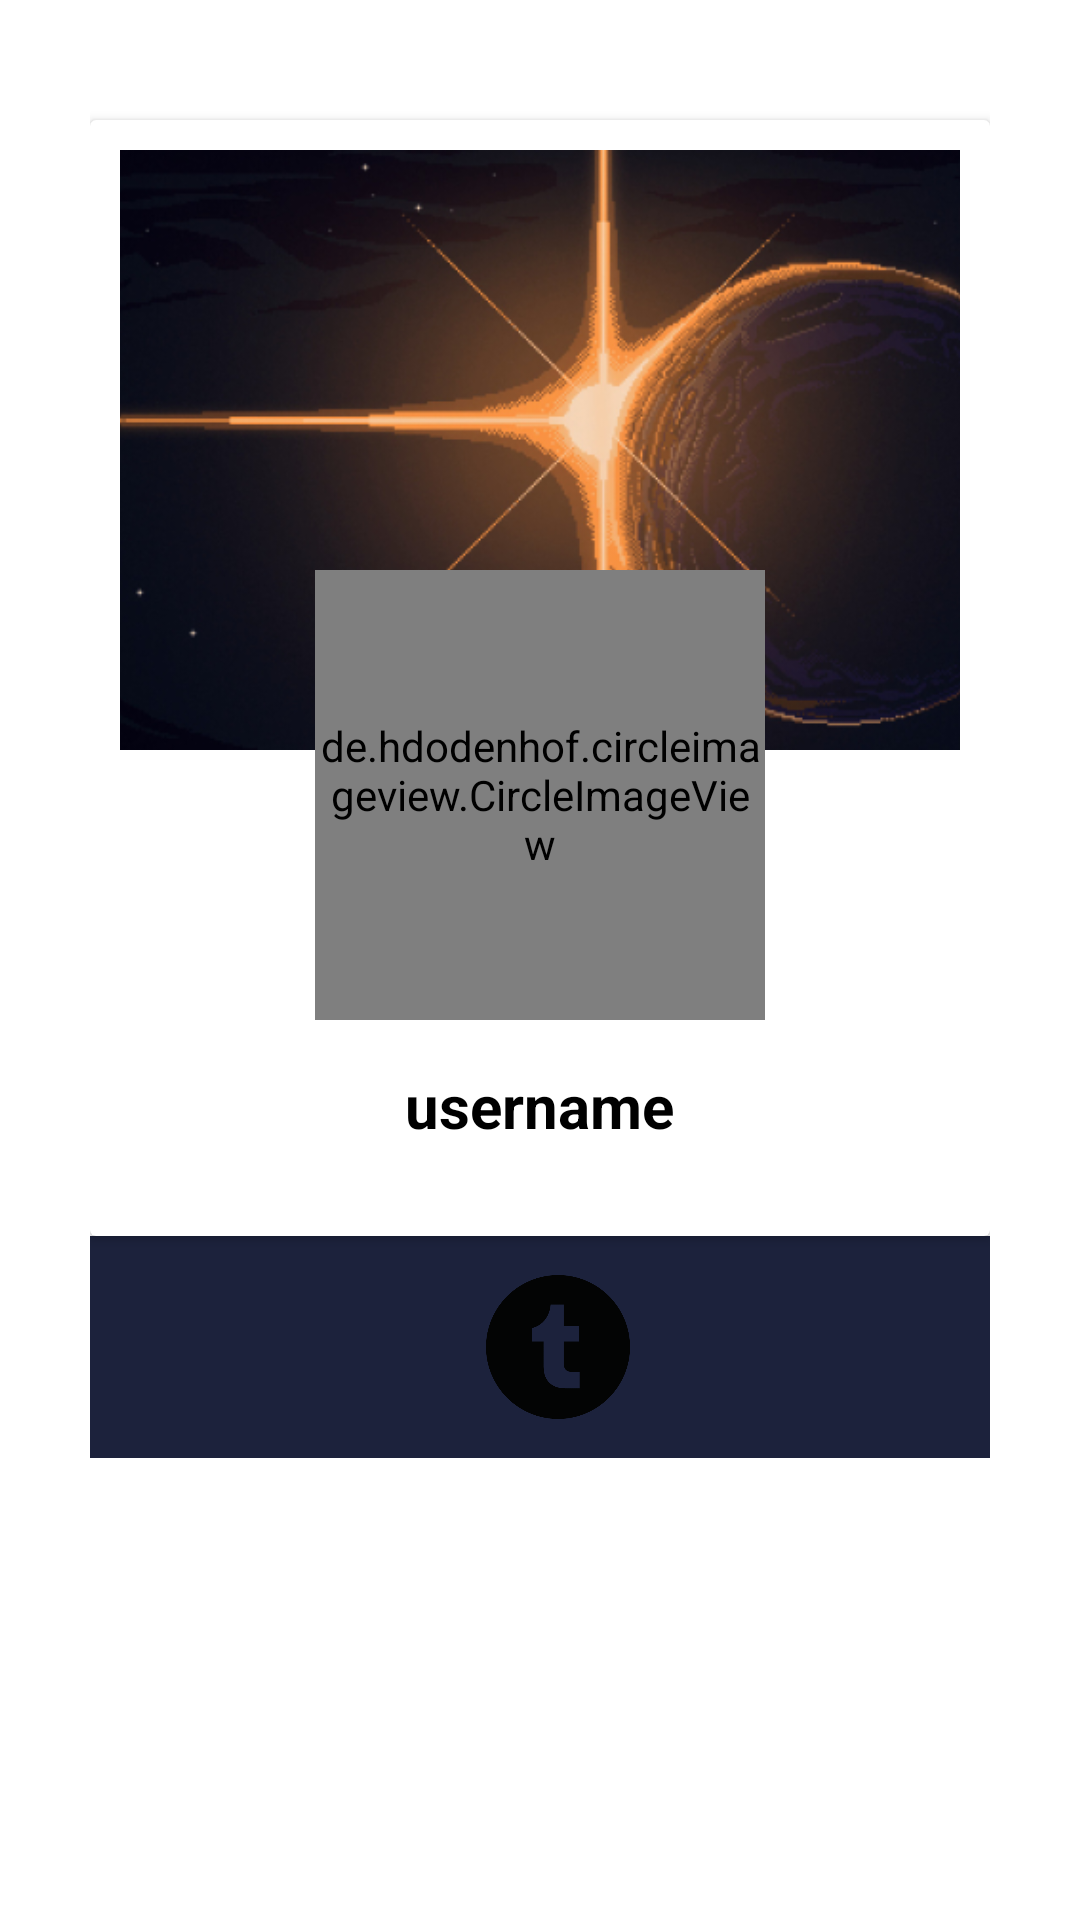

Write the Android layout XML for this screen, with the resource values it uses.
<!-- AndroidManifest.xml: application theme Theme.Chatter -->
<!-- res/layout/fragment_settings.xml -->
<?xml version="1.0" encoding="utf-8"?>
<RelativeLayout xmlns:android="http://schemas.android.com/apk/res/android"
    xmlns:tools="http://schemas.android.com/tools"
    android:layout_width="match_parent"
    android:layout_height="match_parent"
    android:padding="30dp"
    tools:context=".fragments.SettingsFragment">

    <androidx.cardview.widget.CardView
        android:id="@+id/cv1"
        android:layout_width="match_parent"
        android:layout_height="wrap_content"
        android:layout_marginTop="10dp">

        <RelativeLayout
            android:layout_width="match_parent"
            android:layout_height="wrap_content"
            android:padding="10dp">

            <ImageView
                android:id="@+id/cover_image_settings"
                android:layout_width="match_parent"
                android:layout_height="200dp"
                android:scaleType="centerCrop"
                android:src="@drawable/default_cover" />

            <de.hdodenhof.circleimageview.CircleImageView
                android:id="@+id/profile_image_settings"
                android:layout_width="150dp"
                android:layout_height="150dp"
                android:layout_centerHorizontal="true"
                android:layout_marginTop="140dp"
                android:scaleType="centerCrop"
                android:src="@drawable/default_profile" />
            <TextView
                android:id="@+id/username_settings"
                android:layout_width="wrap_content"
                android:layout_height="wrap_content"
                android:text="username"
                android:layout_below="@id/profile_image_settings"
                android:layout_centerHorizontal="true"
                android:layout_marginTop="15dp"
                android:textColor="@color/colorPrimaryDark"
                android:textStyle="bold"
                android:textSize="20sp"
                android:layout_marginBottom="20dp"
                />


        </RelativeLayout>
    </androidx.cardview.widget.CardView>

    <LinearLayout
        android:layout_width="match_parent"
        android:layout_height="wrap_content"
        android:layout_below="@id/cv1"
        android:background="@color/colorProfile"
        android:gravity="center"
        android:orientation="horizontal"
        android:padding="6dp">

        <ImageView
            android:id="@+id/set_pinterest"
            android:layout_width="60dp"
            android:layout_height="60dp"
            android:layout_gravity="center"
            android:layout_marginTop="2dp"
            android:layout_marginRight="35dp"
            android:src="@drawable/pinterest" />

        <ImageView
            android:id="@+id/set_tumblr"
            android:layout_width="48dp"
            android:layout_height="48dp"
            android:layout_gravity="center"
            android:layout_marginRight="35dp"
            android:src="@drawable/tumblr" />
        <ImageView
            android:id="@+id/set_website"
            android:layout_width="48dp"
            android:layout_height="48dp"
            android:layout_gravity="center"
            android:layout_marginTop="3dp"
            android:src="@drawable/website" />

    </LinearLayout>


</RelativeLayout>
<!-- resources referenced by this layout -->
<resources>
  <color name="colorPrimaryDark">#FF000000</color>
  <color name="colorProfile">#1C223c</color>
  <!-- drawable default_cover: jpg bitmap (drawable, 177538 bytes) -->
  <!-- drawable tumblr: webp bitmap (drawable, 4640 bytes) -->
  <style name="Theme.Chatter" parent="Theme.MaterialComponents.DayNight.NoActionBar">
          
  
          <item name="colorPrimary">@color/colorPrimary</item>
          <item name="colorPrimaryVariant">@color/colorPrimaryVariant</item>
          <item name="colorOnPrimary">@color/white</item>
  
          <item name="colorSecondary">@color/colorAccent</item>
          <item name="colorSecondaryVariant">@color/colorAccentVariant</item>
          <item name="colorOnSecondary">@color/black</item>
          <item name="android:buttonTint">@color/colorAccent</item>
  
          
          <item name="windowActionBar">false</item>
          <item name="windowNoTitle">true</item>
          <item name="android:statusBarColor" tools:targetApi="l">?attr/colorPrimaryVariant</item>
          
      </style>
  <color name="colorPrimary">#FEFEFE</color>
  <color name="colorPrimaryVariant">#B4DAFF</color>
  <color name="white">#FFFFFFFF</color>
  <color name="colorAccent">#0292F3</color>
  <color name="colorAccentVariant">#FC81FFFF</color>
  <color name="black">#FF000000</color>
</resources>
